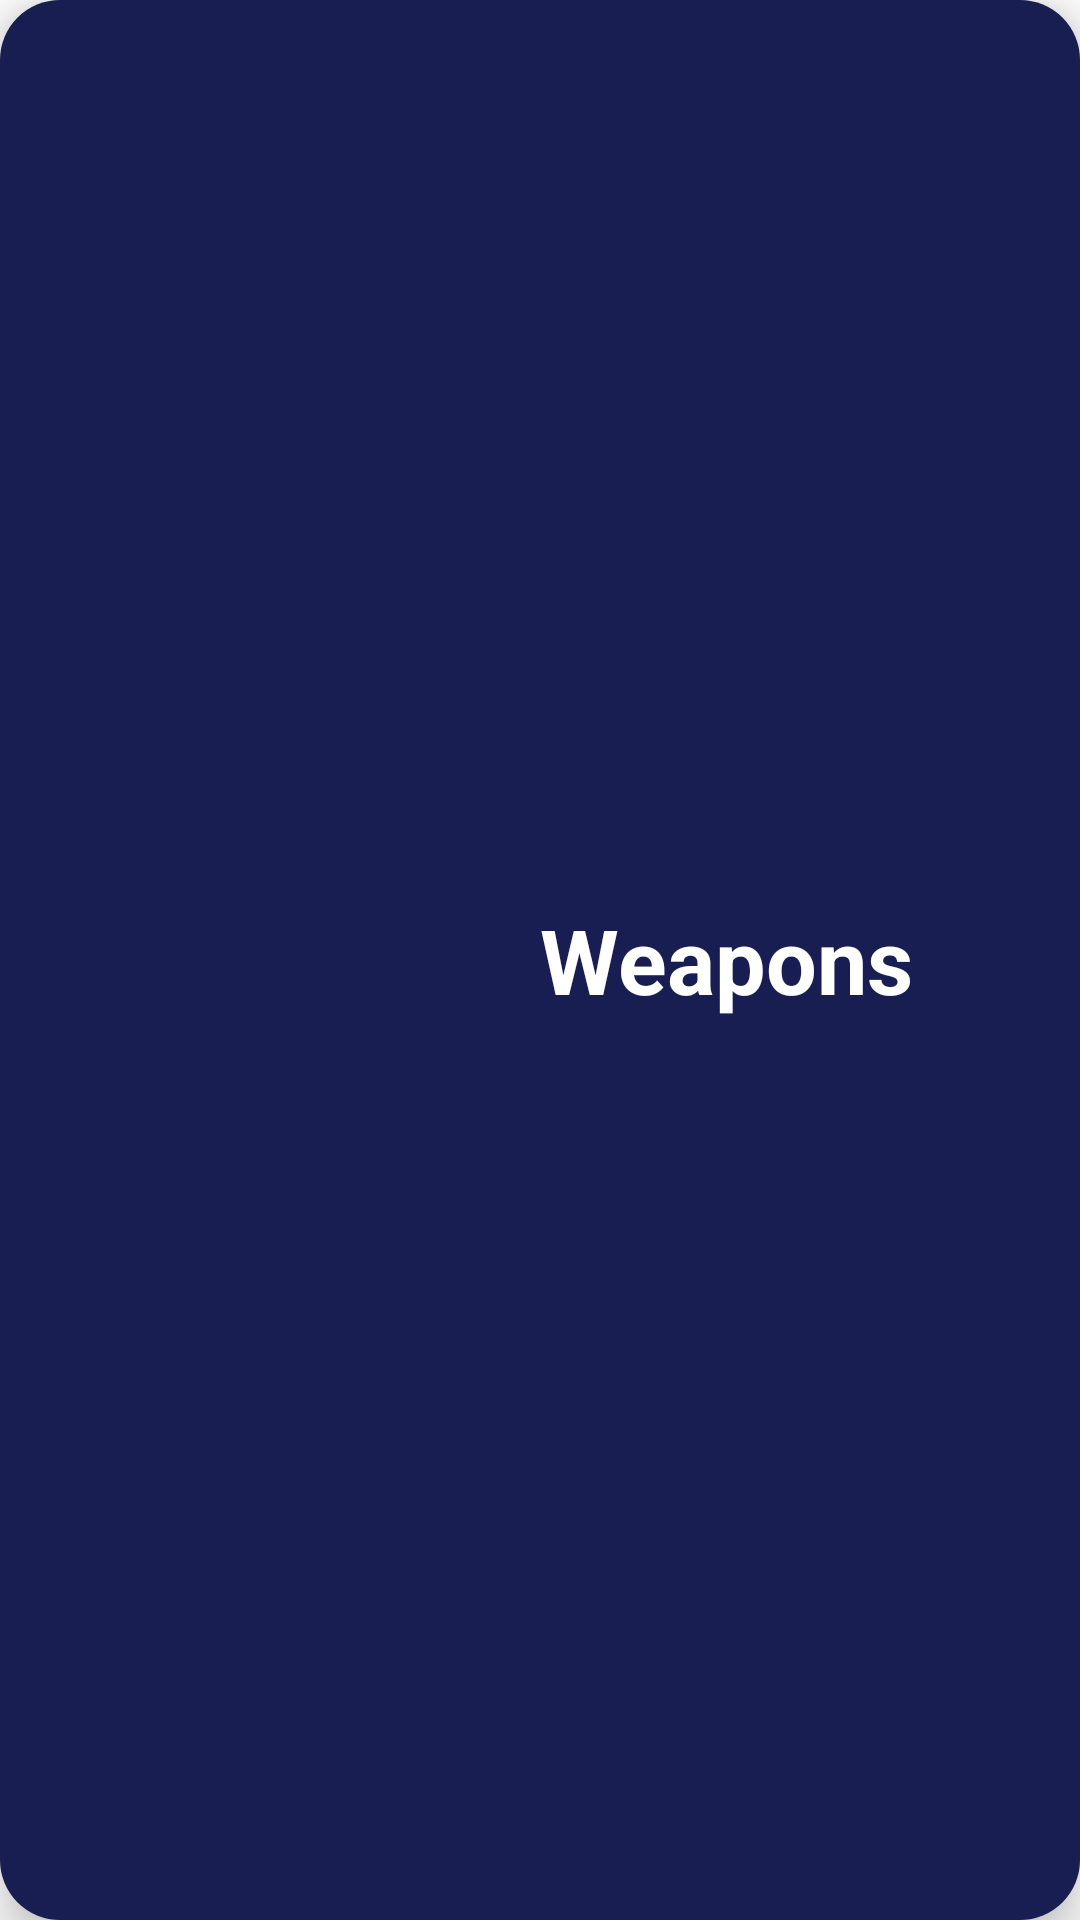

Produce the Android XML layout that renders to this screen, including the resource entries it uses.
<!-- AndroidManifest.xml: application theme Theme.GLibrary -->
<!-- res/layout/card_sample.xml -->
<?xml version="1.0" encoding="utf-8"?>
<androidx.cardview.widget.CardView xmlns:android="http://schemas.android.com/apk/res/android"
    xmlns:app="http://schemas.android.com/apk/res-auto"
    android:layout_width="match_parent"
    android:layout_height="wrap_content"
    android:layout_marginStart="3dp"
    android:layout_marginTop="30dp"
    android:layout_marginEnd="5dp"
    android:clickable="true"
    app:cardCornerRadius="20dp"
    app:cardElevation="10dp"
    android:id="@+id/card_sample">


        <LinearLayout
            android:layout_width="match_parent"
            android:layout_height="match_parent"
            android:orientation="horizontal"
            android:background="@color/secondaryColor">

                <ImageView
                    android:id="@+id/image_card_sample"
                    android:layout_width="120dp"
                    android:layout_height="120dp"
                    app:srcCompat="@drawable/albedo"
                    android:background="@drawable/backimage"/>

                <TextView
                    android:id="@+id/tv_card_sample"
                    android:layout_width="wrap_content"
                    android:layout_height="match_parent"
                    android:layout_marginStart="60dp"
                    android:background="@color/secondaryColor"
                    android:drawablePadding="60dp"
                    android:gravity="center_vertical"
                    android:text="@string/tv_weapons"
                    android:textColor="@color/primaryTextColor"
                    android:textSize="30sp"
                    android:textStyle="bold" />

        </LinearLayout>

</androidx.cardview.widget.CardView>
<!-- resources referenced by this layout -->
<resources>
  <color name="primaryTextColor">#ffffff</color>
  <color name="secondaryColor">#181E51</color>
  <string name="tv_weapons">Weapons</string>
  <style name="Theme.GLibrary" parent="Theme.MaterialComponents.DayNight.DarkActionBar">
          
          <item name="colorPrimary">@color/purple_500</item>
          <item name="colorPrimaryVariant">@color/purple_700</item>
          <item name="colorOnPrimary">@color/white</item>
          
          <item name="colorSecondary">@color/teal_200</item>
          <item name="colorSecondaryVariant">@color/teal_700</item>
          <item name="colorOnSecondary">@color/black</item>
          
          <item name="android:statusBarColor" tools:targetApi="l">?attr/colorPrimaryVariant</item>
          
      </style>
  <color name="purple_500">#FF6200EE</color>
  <color name="purple_700">#FF3700B3</color>
  <color name="white">#FFFFFFFF</color>
  <color name="teal_200">#FF03DAC5</color>
  <color name="teal_700">#FF018786</color>
  <color name="black">#FF000000</color>
</resources>
